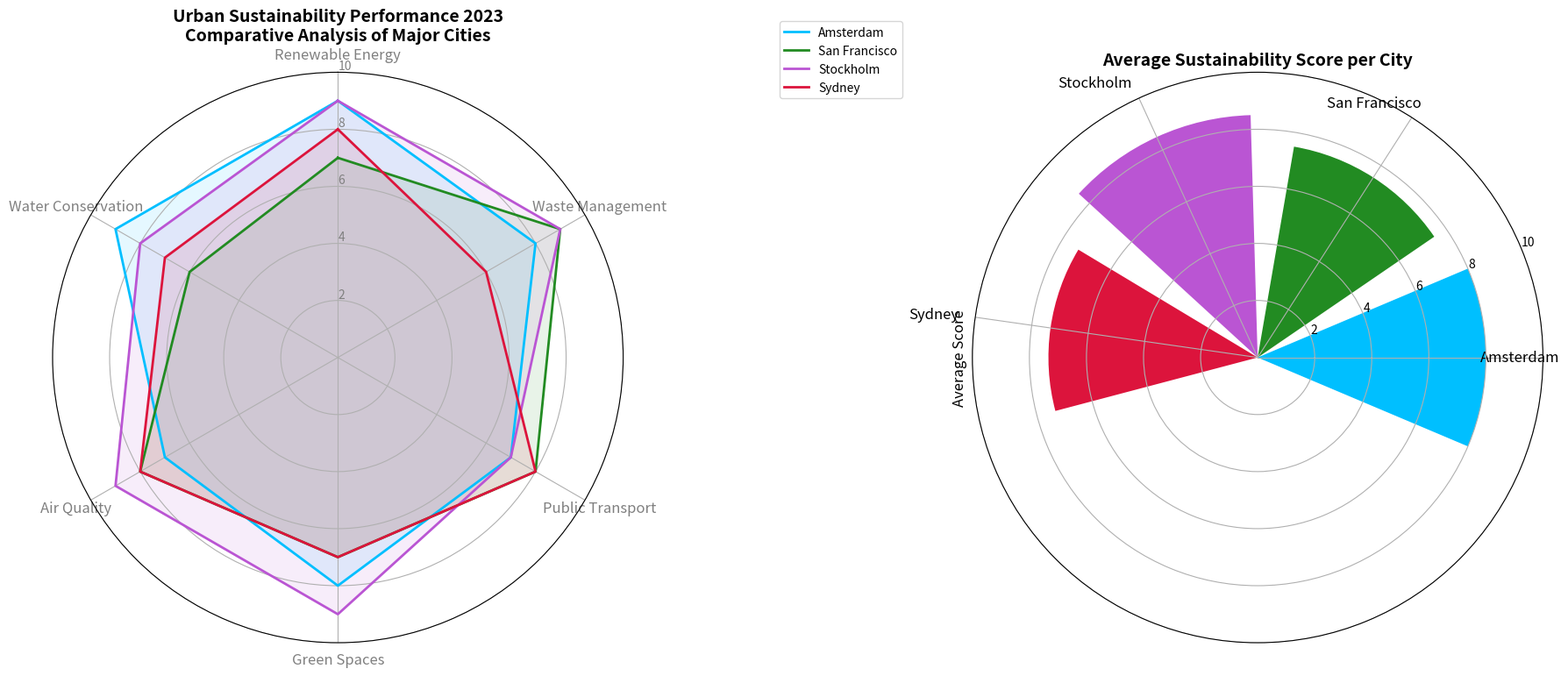

Recreate this plot in Python.
import matplotlib.pyplot as plt
import numpy as np

categories = ['Renewable Energy', 'Waste Management', 'Public Transport',
              'Green Spaces', 'Air Quality', 'Water Conservation']
num_vars = len(categories)

scores = {
    'Amsterdam': [9, 8, 7, 8, 7, 9],
    'San Francisco': [7, 9, 8, 7, 8, 6],
    'Stockholm': [9, 9, 7, 9, 9, 8],
    'Sydney': [8, 6, 8, 7, 8, 7]
}

for city in scores:
    scores[city] += scores[city][:1]

angles = np.linspace(0, 2 * np.pi, num_vars, endpoint=False).tolist()
angles += angles[:1]

fig, axs = plt.subplots(1, 2, figsize=(18, 9), subplot_kw={'polar': True})

ax = axs[0]
ax.set_theta_offset(np.pi / 2)
ax.set_theta_direction(-1)
ax.set_xticks(angles[:-1])
ax.set_xticklabels(categories, color='grey', size=12)
ax.set_rlabel_position(0)
ax.set_yticks([2, 4, 6, 8, 10])
ax.set_yticklabels(["2", "4", "6", "8", "10"], color="grey", size=10)
ax.set_ylim(0, 10)

colors = ['deepskyblue', 'forestgreen', 'mediumorchid', 'crimson']

for i, (city, score) in enumerate(scores.items()):
    ax.plot(angles, score, linewidth=2, linestyle='solid', label=city, color=colors[i])
    ax.fill(angles, score, color=colors[i], alpha=0.1)

ax.set_title("Urban Sustainability Performance 2023\nComparative Analysis of Major Cities", size=14, weight='bold')

ax2 = axs[1]
average_scores = {city: np.mean(scores[city][:-1]) for city in scores}
ax2.bar(average_scores.keys(), average_scores.values(), color=colors)
ax2.set_ylim(0, 10)
ax2.set_title("Average Sustainability Score per City", size=14, weight='bold')
ax2.set_ylabel('Average Score', size=12)
ax2.set_xticklabels(average_scores.keys(), rotation=45, ha='right', fontsize=12)

ax.legend(loc='upper right', bbox_to_anchor=(1.5, 1.1), fontsize=10)

plt.tight_layout()
plt.show()
